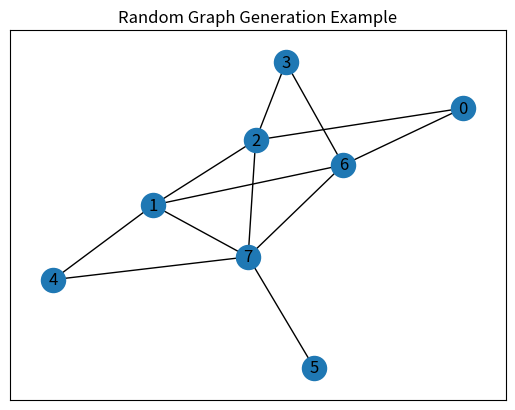

This figure's Python source:


import matplotlib.pyplot as plt
import networkx as nx
from itertools import combinations
from random import random


def ER(n, p):
    V = set([v for v in range(n)])
    E = set()
    for combination in combinations(V, 2):
        a = random()
        if a < p:
            E.add(combination)

    g = nx.Graph()
    g.add_nodes_from(V)
    g.add_edges_from(E)

    return g


n = 8
p = 0.4
G = ER(n, p)
pos = nx.spring_layout(G)
nx.draw_networkx(G, pos)
plt.title("Random Graph Generation Example")
plt.show()
